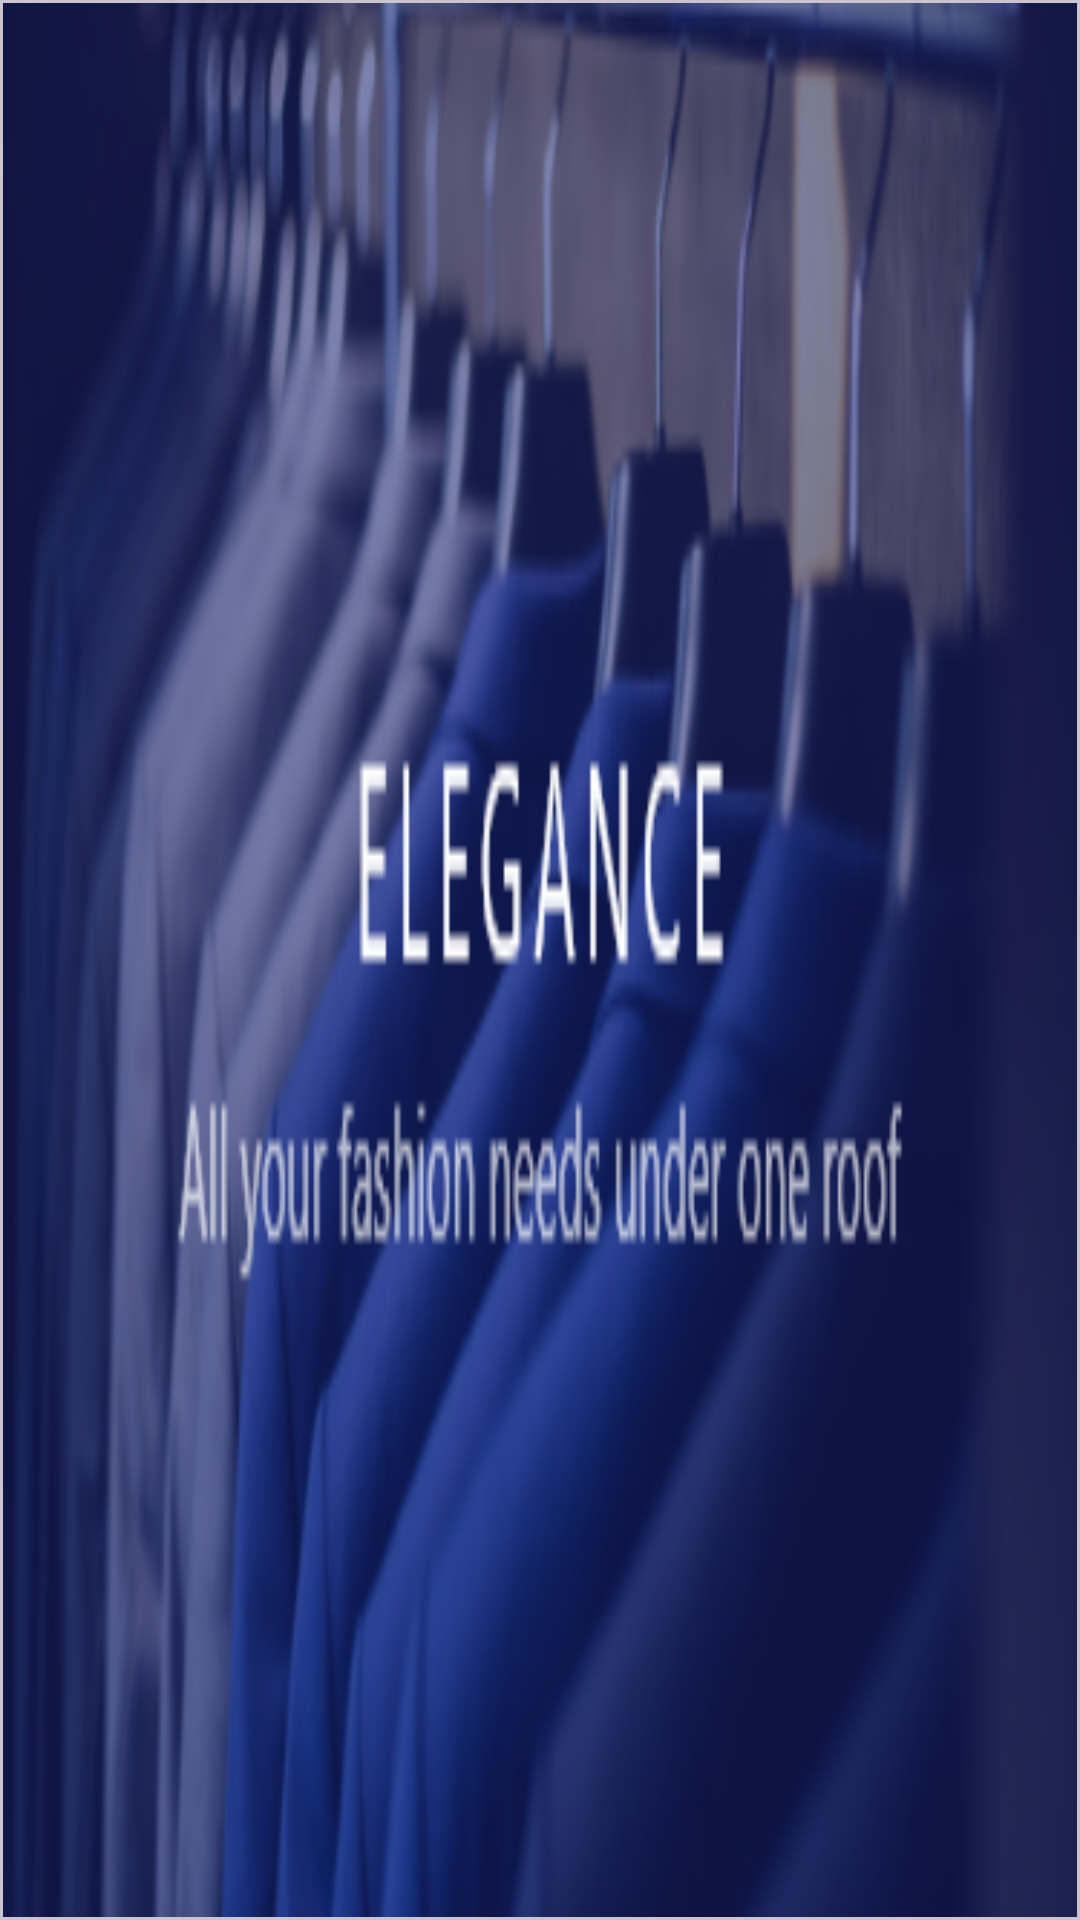

Reconstruct the res/layout file that produces this screen, plus the resources it refers to.
<!-- AndroidManifest.xml: application theme Theme.ShopyApp -->
<!-- res/layout/coupon_item.xml -->
<?xml version="1.0" encoding="utf-8"?>
<com.google.android.material.card.MaterialCardView
    xmlns:android="http://schemas.android.com/apk/res/android"
    android:layout_width="match_parent"
    xmlns:app="http://schemas.android.com/apk/res-auto"
    android:layout_margin="@dimen/_20sdp"
    android:layout_height="wrap_content"
    android:elevation="@dimen/_10sdp"
    app:cardCornerRadius="@dimen/_10sdp"
    >
    <ImageView
        android:layout_width="match_parent"
        android:layout_height="match_parent"
        android:src="@drawable/img"
        android:scaleType="fitXY"
        android:id="@+id/image_coupon"/>




</com.google.android.material.card.MaterialCardView>
<!-- resources referenced by this layout -->
<resources>
  <!-- drawable img: png bitmap (drawable, 97350 bytes) -->
  <style name="Theme.ShopyApp" parent="Theme.Material3.Light.NoActionBar">
          <item name="android:colorBackgroundFloating">@color/white</item>
          <item name="colorPrimary">@color/orange</item>
          <item name="colorSecondary">@color/dark_gray</item>
      </style>
  <color name="white">#FFFFFFFF</color>
  <color name="orange">#B987C2</color>
  <color name="dark_gray">#7C7C7C</color>
</resources>
